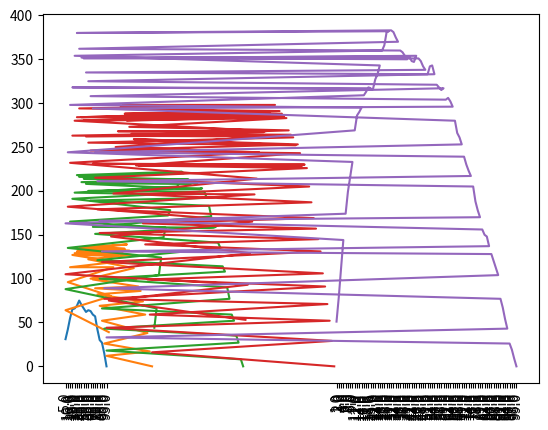

Python code for this plot:
import random
import matplotlib.pyplot as plt
import numpy as np
def run_optimal_stop(len_candidates, experiments):
    # len_candidates = 100
    solution_found_count = {}
    optimal_solution_found_count = {}
    for i in range(1, len_candidates):
        solution_found_count[str(i)] = 0
        optimal_solution_found_count[str(i*(100/len_candidates))] = 0



    for experiment in range(experiments):
        candidates = random.sample(range(0,experiments), len_candidates)
        optimal_candidate = max(candidates)

        for i in range(1, len_candidates):
            for candidate in candidates[i:-1]:
                if candidate > max(candidates[0:i]):
                    solution_found_count[str(i)] += 1
                    if candidate == optimal_candidate:
                        optimal_solution_found_count[str(i*(100/len_candidates))] += 1
                    break
    return optimal_solution_found_count


bestRuns = {}
for i in range (1,6):
    optimal_count = run_optimal_stop(i*20,i*200)
    maxStopCount = 0
    bestStop = 0
    for x,y in optimal_count.items():
        # print(y)
        if y>maxStopCount:
            maxStopCount = y
            bestStop = x
    if bestStop == "0":
        print(i)
        print(optimal_count)
    if bestStop not in bestRuns.keys():
        bestRuns[bestStop] = {"count":1,"indexes":[i]}
    else:
        bestRuns[bestStop]["count"] += 1
        bestRuns[bestStop]["indexes"].append(i)
    x, y = zip(*optimal_count.items())

    plt.plot(x,y)
    # Rotate x ticks for better visability
    plt.xticks(rotation=90)
    # Round the x-ticks to 1 decimal place
    rounded_xticks = [round(float(tick), 0) for tick in x]

    # Set the new x-tick labels
    plt.xticks(x, rounded_xticks)

    plt.show()
print(bestRuns)

# plt.plot(x,y)
# plt.show()

